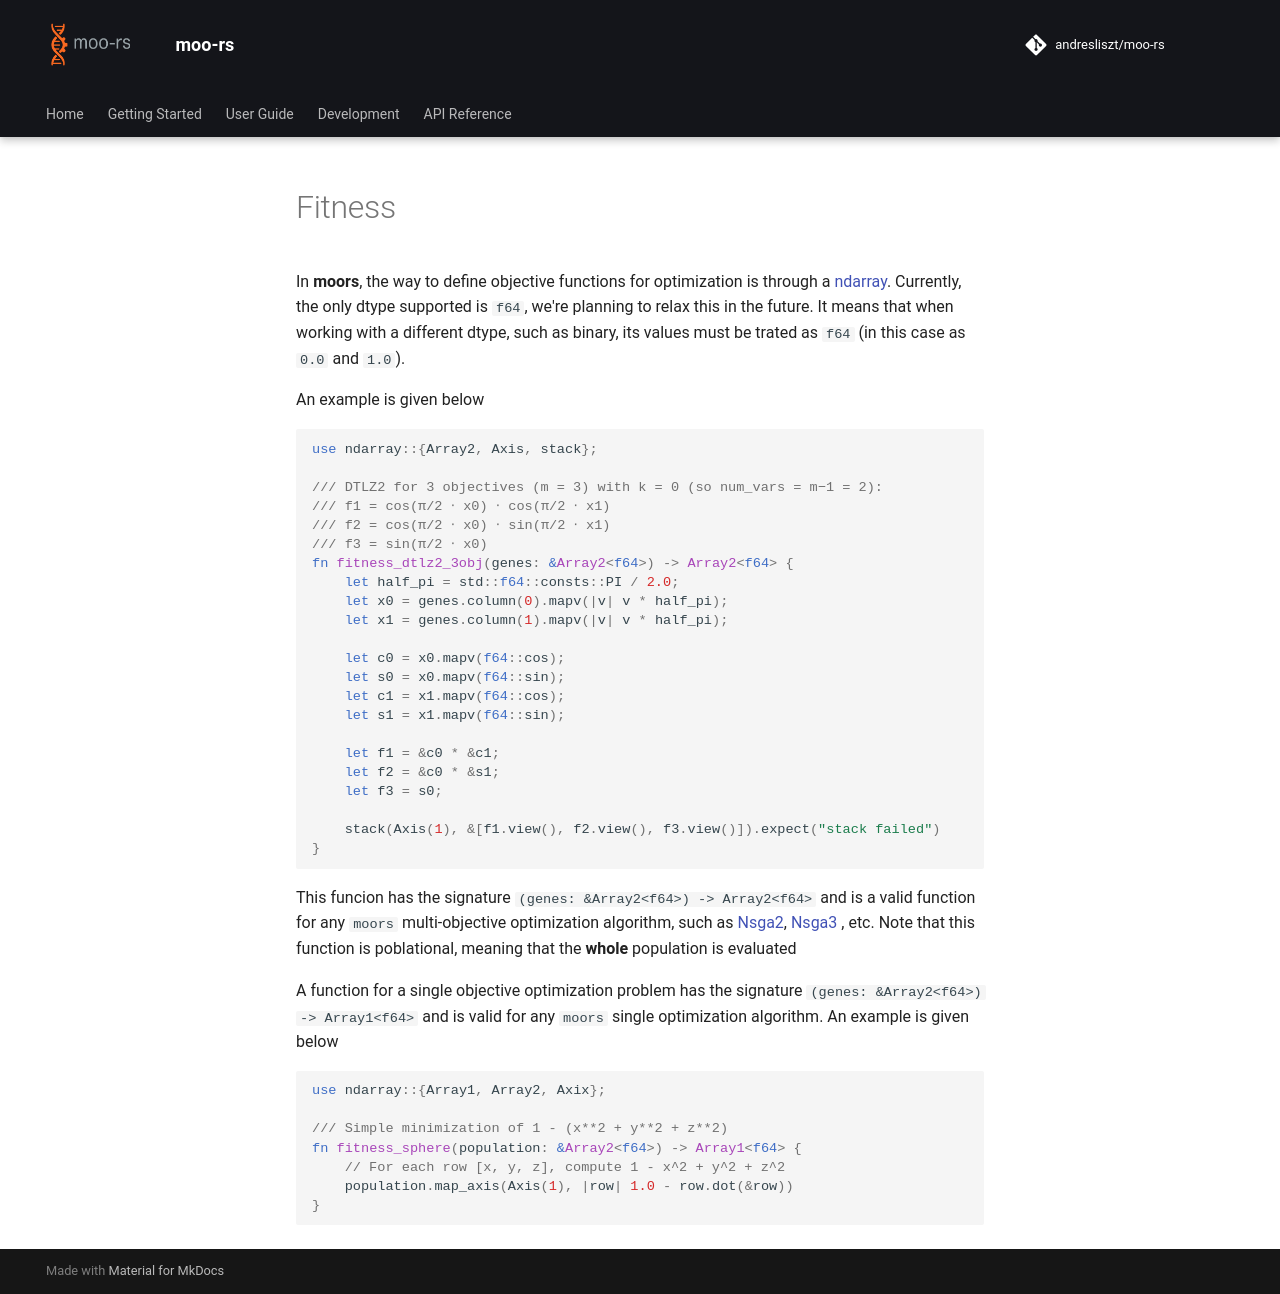

repository: andresliszt/pymoors · page: user_guide/fitness_and_constraints/rust/fitness.html · generator: mkdocs

In **moors**, the way to define objective functions for optimization is through a [ndarray](https://docs.rs/ndarray/latest/ndarray/). Currently, the only dtype supported is `f64`, we're planning to relax this in the future. It means that when working with a different dtype, such as binary, its values must be trated as `f64` (in this case as `0.0` and `1.0`).

 An example is given below


```Rust
use ndarray::{Array2, Axis, stack};

/// DTLZ2 for 3 objectives (m = 3) with k = 0 (so num_vars = m−1 = 2):
/// f1 = cos(π/2 ⋅ x0) ⋅ cos(π/2 ⋅ x1)
/// f2 = cos(π/2 ⋅ x0) ⋅ sin(π/2 ⋅ x1)
/// f3 = sin(π/2 ⋅ x0)
fn fitness_dtlz2_3obj(genes: &Array2<f64>) -> Array2<f64> {
    let half_pi = std::f64::consts::PI / 2.0;
    let x0 = genes.column(0).mapv(|v| v * half_pi);
    let x1 = genes.column(1).mapv(|v| v * half_pi);

    let c0 = x0.mapv(f64::cos);
    let s0 = x0.mapv(f64::sin);
    let c1 = x1.mapv(f64::cos);
    let s1 = x1.mapv(f64::sin);

    let f1 = &c0 * &c1;
    let f2 = &c0 * &s1;
    let f3 = s0;

    stack(Axis(1), &[f1.view(), f2.view(), f3.view()]).expect("stack failed")
}
```

This funcion has the signature `(genes: &Array2<f64>) -> Array2<f64>` and is a valid function for any `moors` multi-objective optimization algorithm, such as {{ docs_rs("struct", "algorithms.Nsga2") }}, {{ docs_rs("struct", "algorithms.Nsga3") }} , etc. Note that this function is poblational, meaning that the **whole** population is evaluated

A function for a single objective optimization problem has the signature `(genes: &Array2<f64>) -> Array1<f64>` and is valid for any `moors` single optimization algorithm. An example is given below

```Rust
use ndarray::{Array1, Array2, Axix};

/// Simple minimization of 1 - (x**2 + y**2 + z**2)
fn fitness_sphere(population: &Array2<f64>) -> Array1<f64> {
    // For each row [x, y, z], compute 1 - x^2 + y^2 + z^2
    population.map_axis(Axis(1), |row| 1.0 - row.dot(&row))
}
```
